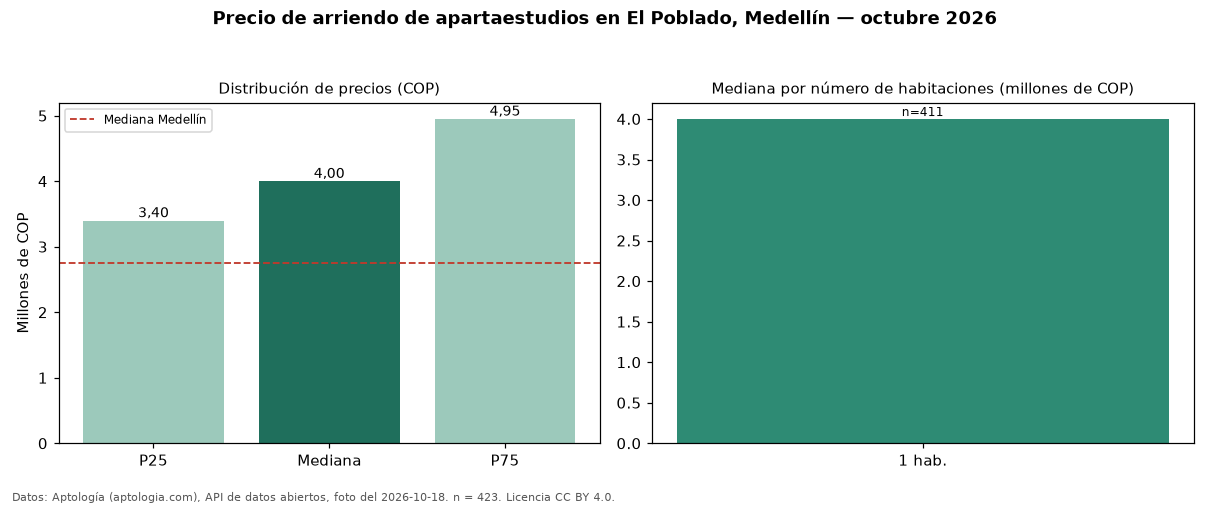

Values plotted in this chart, from the file beside it:
seccion, metrica, valor_cop, n
precio, p25, 3400000, 423
precio, mediana, 4000000, 423
precio, p75, 4950000, 423
precio, minimo, 800000, 423
precio, maximo, 23000000, 423
parqueadero, avisos_con_parqueadero, 283, 423
parqueadero, mediana_con_parqueadero, 4000000, 283
habitaciones, 1, 4000000, 411
ciudad, mediana_ciudad, 2750000, 
fuente, fecha_foto, 2026-10-18, 
fuente, atribucion, https://www.aptologia.com/apartaestudios…, 
